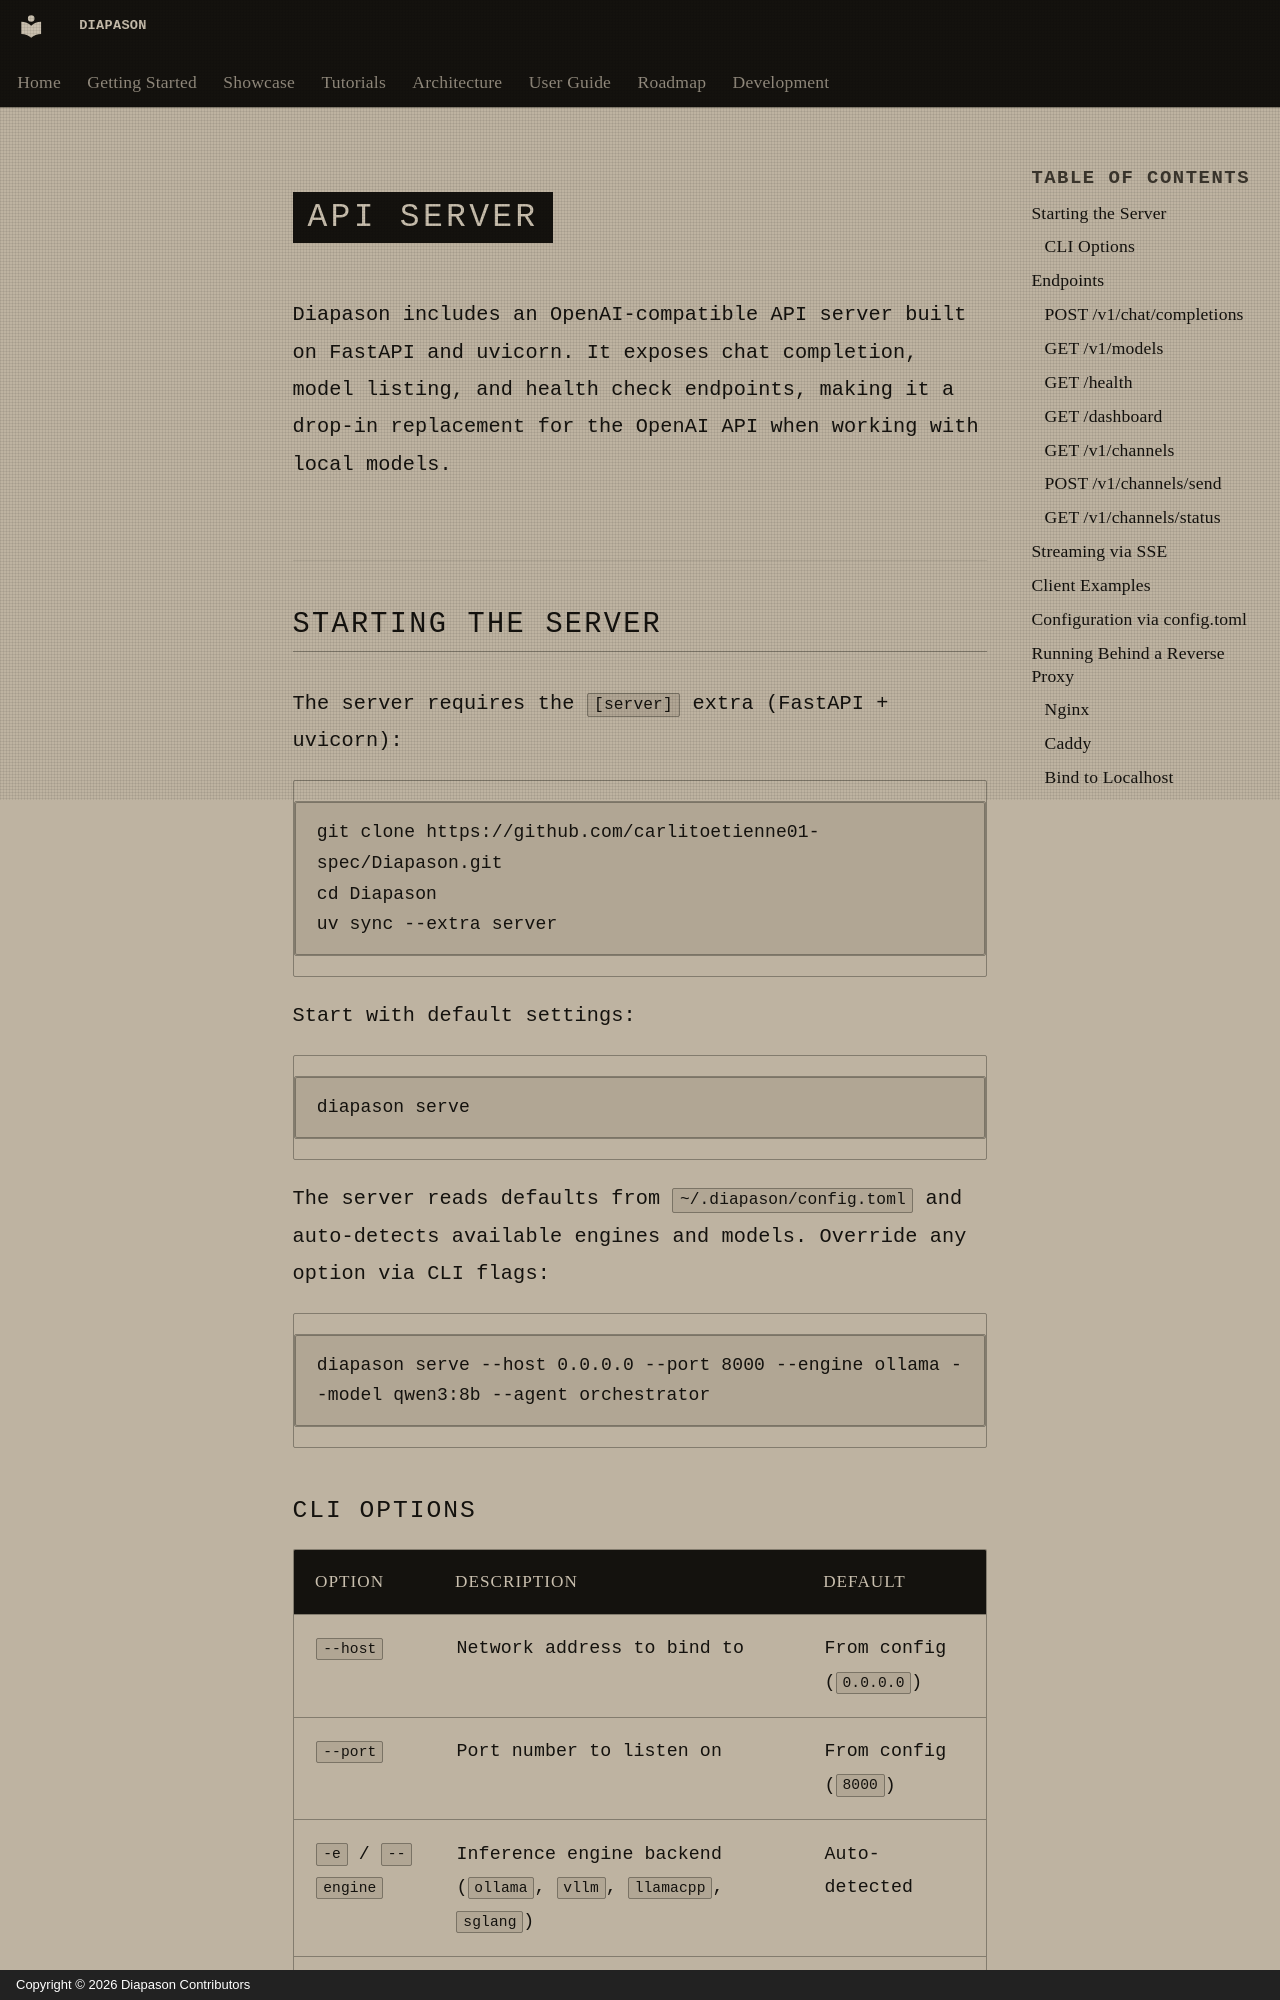

repository: carlitoetienne01-spec/Diapason · page: deployment/api-server.en/index.html · generator: mkdocs · copyright: Copyright © 2026 Diapason Contributors

# API Server

Diapason includes an OpenAI-compatible API server built on FastAPI and uvicorn. It exposes chat completion, model listing, and health check endpoints, making it a drop-in replacement for the OpenAI API when working with local models.

## Starting the Server

The server requires the `[server]` extra (FastAPI + uvicorn):

```bash
git clone https://github.com/carlitoetienne01-spec/Diapason.git
cd Diapason
uv sync --extra server
```

Start with default settings:

```bash
diapason serve
```

The server reads defaults from `~/.diapason/config.toml` and auto-detects available engines and models. Override any option via CLI flags:

```bash
diapason serve --host 0.0.0.0 --port 8000 --engine ollama --model qwen3:8b --agent orchestrator
```
